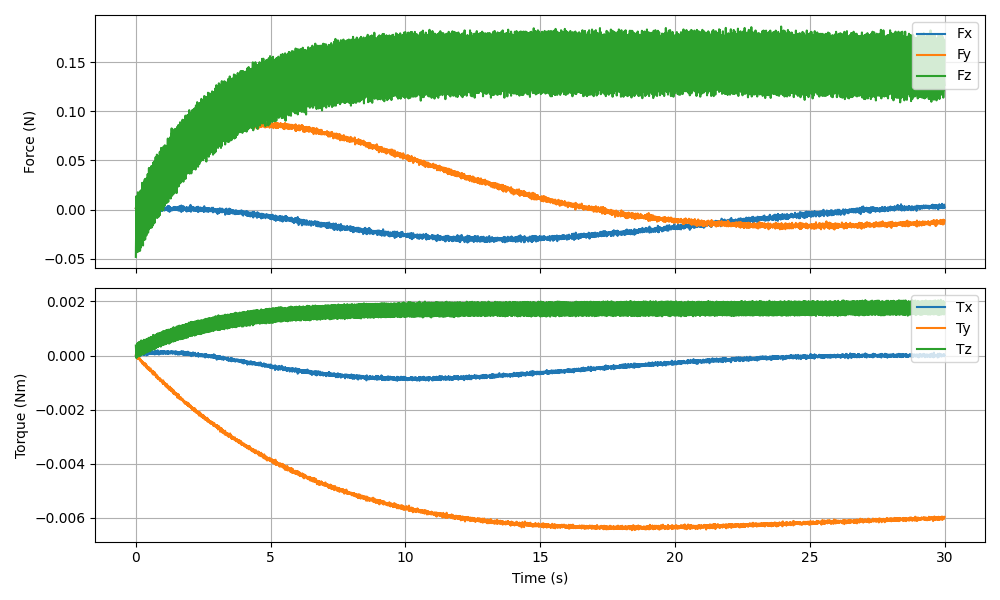

The file beside this chart, header and first rows:
timestamp, Fx (N), Fy (N), Fz (N), Tx (Nm), Ty (Nm), Tz (Nm)
1765493239, 0.001128, 0.001701, -0.04825, -0.000000, 0.000004, 0.000369
1765493239, 0.000476, 0.002747, -0.01029, 0.000052, -0.000052, 0.000104
1765493239, 0.001754, 0.003692, 0.01345, 0.000080, -0.000051, -0.000084
1765493239, -0.001679, 0.001839, -0.02846, -0.000023, 0.000014, 0.000274
1765493239, -0.000050, 0.004294, -0.03461, -0.000012, 0.000005, 0.000322
1765493239, 0.000105, 0.004638, 0.01282, -0.000001, -0.000080, -0.000071
1765493239, 0.002054, 0.003365, -0.01838, 0.000063, -0.000010, 0.000181
1765493239, -0.000834, 0.003444, -0.04339, 0.000002, -0.000045, 0.000433
1765493239, 0.003327, 0.004302, 0.005474, 0.000041, -0.000058, 0.000028
1765493239, -0.002342, 0.006796, 0.006074, 0.000012, -0.000020, 0.000041
1765493239, -0.000443, 0.004653, -0.04267, -0.000021, -0.000041, 0.000439
1765493239, 0.000094, 0.002926, -0.01164, 0.000014, -0.000128, 0.000116
1765493239, 0.001338, 0.005851, 0.01355, 0.000004, -0.000098, -0.000047
1765493239, 0.000877, 0.005627, -0.02717, 0.000035, -0.000091, 0.000305
1765493239, -0.000737, 0.007178, -0.02989, 0.000045, -0.000070, 0.000358
1765493239, -0.000221, 0.006398, 0.01762, 0.000068, -0.000090, -0.000025
1765493239, 0.000091, 0.006487, -0.01082, 0.000033, -0.000071, 0.000211
1765493239, -0.000375, 0.006123, -0.04271, 0.000026, -0.000075, 0.000475
1765493239, -0.001070, 0.005534, 0.005433, 0.000022, -0.000116, 0.000069
1765493239, -0.000604, 0.008673, 0.008744, 0.000079, -0.000109, 0.000065
1765493239, 0.000883, 0.007831, -0.0393, 0.000074, -0.000071, 0.000487
1765493239, -0.000645, 0.009793, -0.001339, 0.000044, -0.000106, 0.000182
1765493239, 0.000597, 0.007375, 0.0156, 0.000062, -0.000110, 0.000005
1765493239, -0.000393, 0.006926, -0.02769, -0.000036, -0.000070, 0.000364
1765493239, 0.000487, 0.008358, -0.03196, 0.000040, -0.000093, 0.000365
1765493239, 0.001035, 0.007535, 0.01622, 0.000063, -0.000158, -0.000018
1765493239, 0.001344, 0.008544, -0.008809, 0.000005, -0.000145, 0.000194
1765493239, -0.000332, 0.005111, -0.03995, 0.000030, -0.000137, 0.000480
1765493239, -0.000176, 0.008460, 0.009510, 0.000087, -0.000138, 0.000105
1765493239, 0.002228, 0.007371, 0.01298, 0.000040, -0.000174, 0.000058
1765493239, 0.000052, 0.008262, -0.04201, -0.000002, -0.000122, 0.000494
1765493239, 0.000167, 0.008849, 0.001554, 0.000028, -0.000137, 0.000222
1765493239, 0.000703, 0.008277, 0.01895, 0.000107, -0.000201, 0.000017
1765493239, 0.002186, 0.009723, -0.01893, 0.000067, -0.000148, 0.000347
1765493239, 0.001747, 0.009557, -0.02568, 0.000036, -0.000150, 0.000405
1765493239, 0.001841, 0.008501, 0.01912, 0.000008, -0.000205, 0.000029
1765493239, -0.000250, 0.009090, -0.009428, -0.000001, -0.000174, 0.000253
1765493239, 0.000152, 0.0112, -0.03861, 0.000063, -0.000161, 0.000547
1765493239, 0.001109, 0.01103, 0.01226, 0.000071, -0.000240, 0.000129
1765493239, 0.000281, 0.01196, 0.01222, 0.000038, -0.000236, 0.000107
1765493239, -0.001067, 0.01094, -0.03651, 0.000024, -0.000188, 0.000552
1765493239, -0.000142, 0.009954, -0.002055, 0.000064, -0.000232, 0.000212
1765493239, -0.000099, 0.009711, 0.02036, 0.000066, -0.000235, 0.000035
1765493239, 0.001027, 0.01, -0.02164, 0.000078, -0.000213, 0.000411
1765493239, 0.001002, 0.0115, -0.02224, 0.000047, -0.000201, 0.000447
1765493239, 0.001568, 0.01207, 0.02725, 0.000059, -0.000288, 0.000047
1765493239, 0.002289, 0.0124, -0.003979, 0.000045, -0.000261, 0.000277
1765493239, 0.001429, 0.01179, -0.03107, 0.000047, -0.000258, 0.000529
1765493239, 0.000325, 0.0115, 0.01015, 0.000074, -0.000269, 0.000136
1765493239, 0.002374, 0.01174, 0.01784, 0.000074, -0.000302, 0.000164
1765493239, 0.000621, 0.0123, -0.03662, 0.000059, -0.000248, 0.000536
1765493239, 0.001132, 0.01311, 0.002743, 0.000100, -0.000250, 0.000242
1765493239, 0.000360, 0.0119, 0.02455, 0.000068, -0.000286, 0.000088
1765493239, 0.000258, 0.01379, -0.01828, 0.000042, -0.000265, 0.000407
1765493239, 0.000669, 0.0126, -0.02165, 0.000044, -0.000294, 0.000436
1765493239, 0.000350, 0.01232, 0.02243, 0.000041, -0.000304, 0.000060
1765493239, 0.001971, 0.01363, -0.003388, 0.000121, -0.000288, 0.000301
1765493239, -0.000939, 0.0133, -0.03108, 0.000067, -0.000295, 0.000582
1765493239, 0.000805, 0.01511, 0.01777, 0.000064, -0.000343, 0.000189
1765493239, -0.000827, 0.01409, 0.01634, 0.000031, -0.000363, 0.000160
... 5,937 more rows
